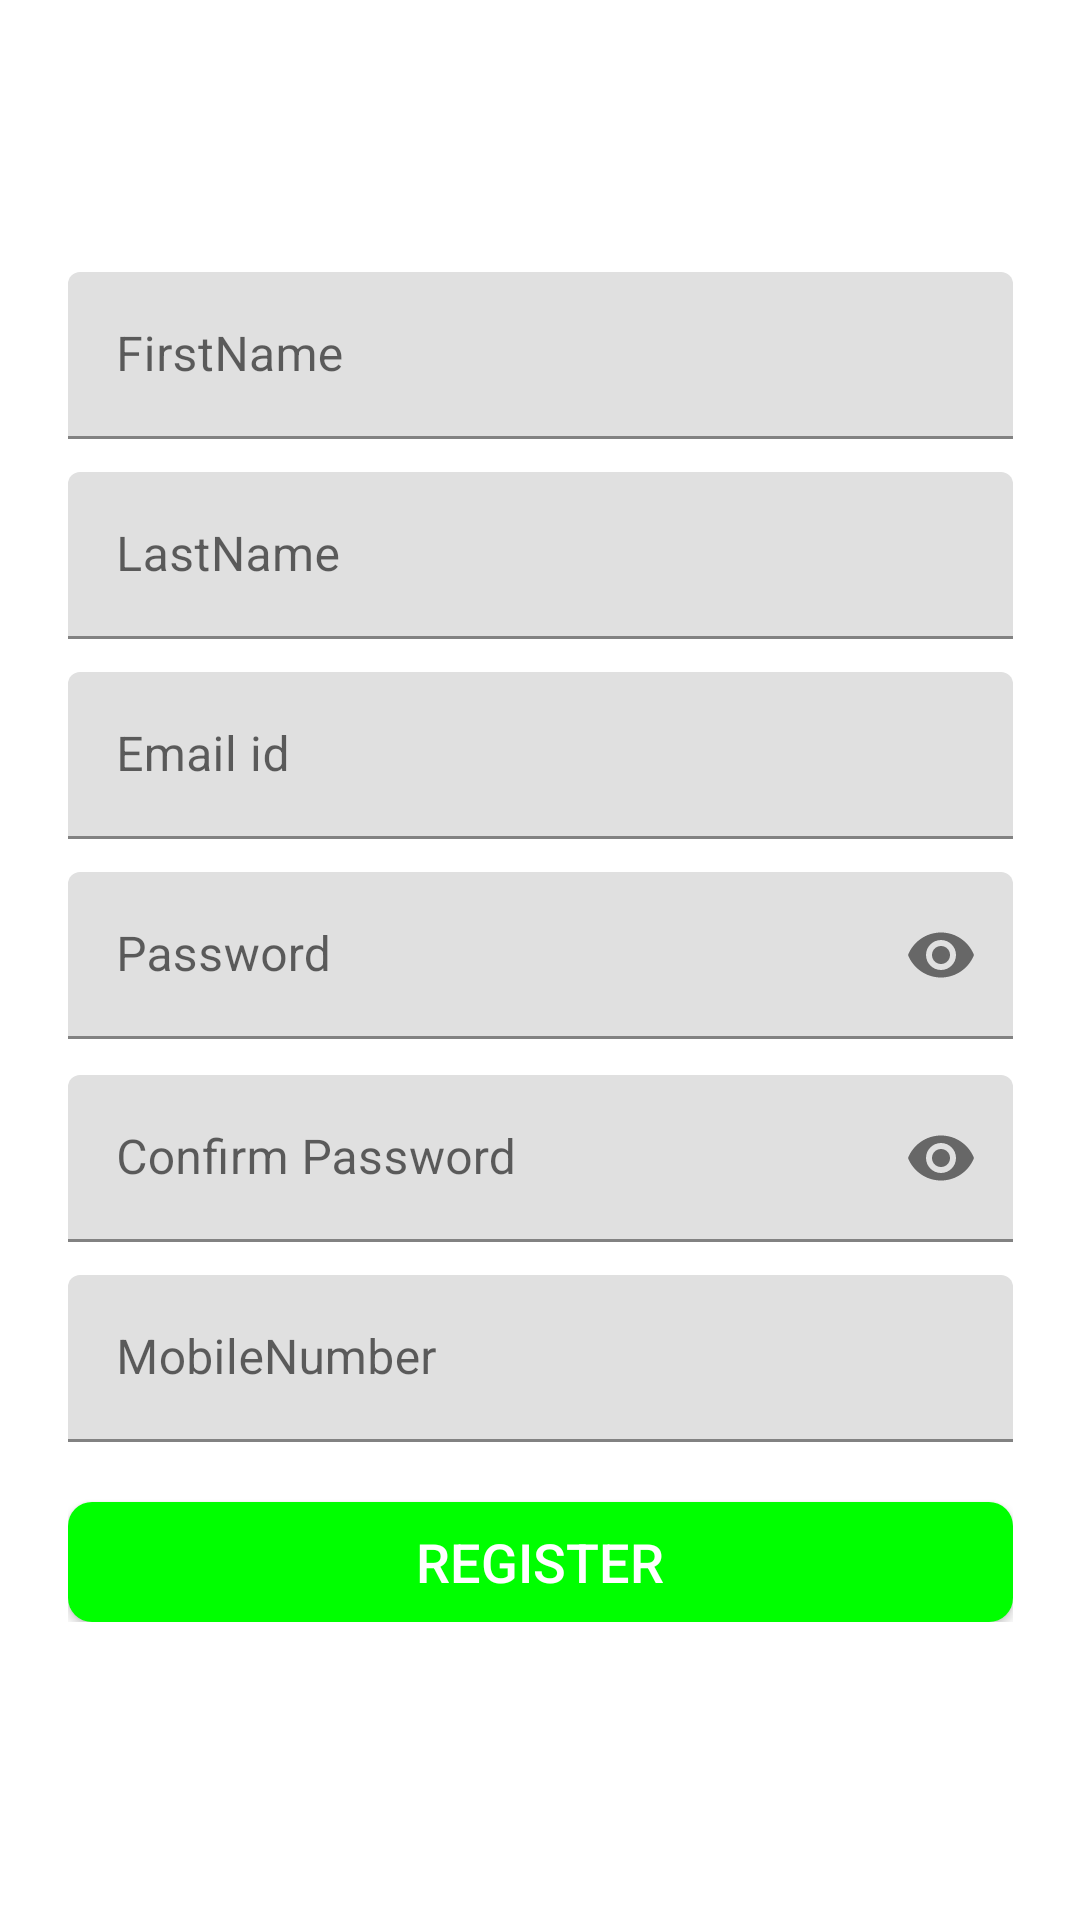

This screen was rendered from an Android layout file. Write that file and the resources it references.
<!-- AndroidManifest.xml: application theme Theme.FoodDeliveryApplication -->
<!-- res/layout/activity_chef_registration.xml -->
<?xml version="1.0" encoding="utf-8"?>
<androidx.constraintlayout.widget.ConstraintLayout xmlns:android="http://schemas.android.com/apk/res/android"
    xmlns:app="http://schemas.android.com/apk/res-auto"
    xmlns:tools="http://schemas.android.com/tools"
    android:layout_width="match_parent"
    android:layout_height="match_parent"
    android:background="@drawable/img3"
    tools:context=".ChefRegistration">

    <ScrollView
        android:layout_width="345dp"
        android:layout_height="501dp"
        android:layout_marginStart="60dp"
        android:layout_marginEnd="60dp"
        android:background="@drawable/background_shape"
        android:orientation="vertical"
        android:padding="15dp"
        app:layout_constraintBottom_toBottomOf="parent"
        app:layout_constraintEnd_toEndOf="parent"
        app:layout_constraintStart_toStartOf="parent"
        app:layout_constraintTop_toTopOf="parent"
        app:layout_constraintVertical_bias="0.436">

        <LinearLayout
            android:layout_width="match_parent"
            android:layout_height="wrap_content"
            android:orientation="vertical">

            <com.google.android.material.textfield.TextInputLayout
                android:id="@+id/Firstname"
                android:layout_width="match_parent"
                android:layout_height="wrap_content"
                android:layout_marginTop="15dp">

                <com.google.android.material.textfield.TextInputEditText
                    android:layout_width="match_parent"
                    android:layout_height="wrap_content"
                    android:hint="FirstName"
                    android:inputType="text" />

            </com.google.android.material.textfield.TextInputLayout>

            <com.google.android.material.textfield.TextInputLayout
                android:id="@+id/Lastname"
                android:layout_width="match_parent"
                android:layout_height="wrap_content"
                android:layout_marginTop="11dp">

                <com.google.android.material.textfield.TextInputEditText
                    android:layout_width="match_parent"
                    android:layout_height="wrap_content"
                    android:hint="LastName"
                    android:inputType="text" />
            </com.google.android.material.textfield.TextInputLayout>

            <com.google.android.material.textfield.TextInputLayout
                android:id="@+id/Email"
                android:layout_width="match_parent"
                android:layout_height="wrap_content"
                android:layout_marginTop="11dp">

                <com.google.android.material.textfield.TextInputEditText
                    android:layout_width="match_parent"
                    android:layout_height="wrap_content"
                    android:drawableLeft="@drawable/ic_baseline_email_24"
                    android:drawablePadding="10dp"
                    android:hint="Email id"
                    android:inputType="textEmailAddress" />
            </com.google.android.material.textfield.TextInputLayout>

            <com.google.android.material.textfield.TextInputLayout
                android:id="@+id/Pwd"
                android:layout_width="match_parent"
                android:layout_height="wrap_content"
                android:layout_marginTop="11dp"
                app:passwordToggleEnabled="true">

                <com.google.android.material.textfield.TextInputEditText
                    android:layout_width="match_parent"
                    android:layout_height="wrap_content"
                    android:hint="Password"
                    android:inputType="textPassword" />
            </com.google.android.material.textfield.TextInputLayout>

            <com.google.android.material.textfield.TextInputLayout
                android:id="@+id/Cpass"
                android:layout_width="match_parent"
                android:layout_height="wrap_content"
                android:layout_marginTop="12dp"
                app:passwordToggleEnabled="true">

                <com.google.android.material.textfield.TextInputEditText
                    android:layout_width="match_parent"
                    android:layout_height="wrap_content"
                    android:hint="Confirm Password"
                    android:inputType="textPassword" />
            </com.google.android.material.textfield.TextInputLayout>

            <LinearLayout
                android:layout_width="match_parent"
                android:layout_height="wrap_content"
                android:layout_marginTop="11dp"
                android:orientation="horizontal">

                <com.google.android.material.textfield.TextInputLayout
                    android:id="@+id/Mobileno"
                    android:layout_width="match_parent"
                    android:layout_height="wrap_content">

                    <com.google.android.material.textfield.TextInputEditText
                        android:layout_width="match_parent"
                        android:layout_height="wrap_content"
                        android:hint="MobileNumber"
                        android:inputType="number" />
                </com.google.android.material.textfield.TextInputLayout>
            </LinearLayout>


            <Button
                android:id="@+id/Signup"
                android:layout_width="match_parent"
                android:layout_height="40dp"
                android:layout_marginTop="20dp"
                android:background="@drawable/button_shape"
                android:text="Register"
                android:textAllCaps="true"
                android:textColor="#FFFFFF"
                android:textSize="18sp" />

            
            
            
            
            
            

            
            
            
            
            
            

            
            
            
            
            
            
            
            
            
            
            

            
            
            
            
            
            
            

            
            
            
            
            
            
            
            
            

            
            
            
            
            
            

            
            
            
            
            
            
            
            
            
            
            

            
            
            
            
            
            
            
            
            
            
            
            
            
            

        </LinearLayout>
    </ScrollView>

</androidx.constraintlayout.widget.ConstraintLayout>
<!-- resources referenced by this layout -->
<resources>
  <!-- drawable background_shape (drawable) -->
  <?xml version="1.0" encoding="utf-8"?>
  <shape xmlns:android="http://schemas.android.com/apk/res/android">
      <solid android:color="@color/white"/>
      <stroke
          android:width="3dp"
          android:color="@color/white"/>
      <corners android:radius="10dp"/>
  
  </shape>
  <!-- drawable btnred (drawable) -->
  <?xml version="1.0" encoding="utf-8"?>
  <shape xmlns:android="http://schemas.android.com/apk/res/android">
      <solid android:color="@color/red"/>
      <corners android:radius="8dp"/>
  
  </shape>
  <!-- drawable button_shape (drawable) -->
  <?xml version="1.0" encoding="utf-8"?>
  <shape xmlns:android="http://schemas.android.com/apk/res/android">
      <solid android:color="@color/lightgreen"/>
      <corners android:radius="8dp"/>
  
  </shape>
  <style name="Theme.FoodDeliveryApplication" parent="Theme.MaterialComponents.DayNight.DarkActionBar">
          
          <item name="colorPrimary">@color/purple_500</item>
          <item name="colorPrimaryVariant">@color/purple_700</item>
          <item name="colorOnPrimary">@color/white</item>
          
          <item name="colorSecondary">@color/teal_200</item>
          <item name="colorSecondaryVariant">@color/teal_700</item>
          <item name="colorOnSecondary">@color/black</item>
          
          <item name="android:statusBarColor" tools:targetApi="l">?attr/colorPrimaryVariant</item>
          
      </style>
  <color name="white">#FFFFFFFF</color>
  <color name="red">#FF0000</color>
  <color name="lightgreen">#00FF00</color>
  <color name="purple_500">#FF6200EE</color>
  <color name="purple_700">#FF3700B3</color>
  <color name="teal_200">#FF03DAC5</color>
  <color name="teal_700">#FF018786</color>
  <color name="black">#FF000000</color>
</resources>
